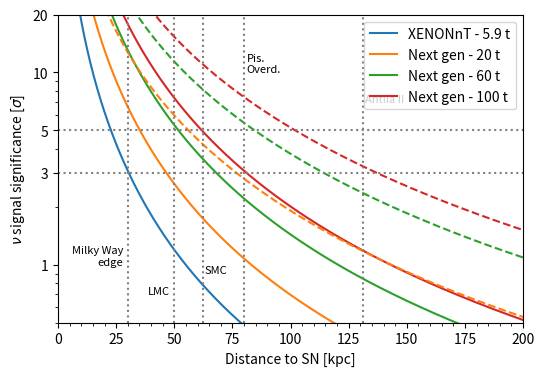

Write Python code to recreate this figure. (Note: this script raises an exception after producing the figure.)
import matplotlib.pyplot as plt
import numpy as np
from matplotlib.colors import ListedColormap

# Get the colormap colors, multiply them with the factor "a", and create new colormap
a = 0.85
coolwarm = plt.cm.coolwarm(np.arange(plt.cm.coolwarm.N))
coolwarm[:,0:3] *= a 
coolwarm = ListedColormap(coolwarm)

Xe_dens = 2.8568 #t/m^3
@np.vectorize
def sn_n_events(d,m): #integrated in time
    d_set_sn_point_10kpc = 10
    n_events_base = 108
    return n_events_base / (np.pi*0.66**2*1.5*Xe_dens) * d_set_sn_point_10kpc**2/d**2 *m

@np.vectorize
def Z0(n,b):
    if n>b:
        return np.sqrt(2*(n*np.log(n/b)+b-n))
    else:
        return 0

def bkg_rate(m: float, scale_by = 'Area'):
    """Calculate bkg rate increased linearly with area for a given mass.

    Args:
        m (float): mass of the target in tonnes of Xe
    """
    
    A_nT = np.pi*0.75**2
    A_new = np.pi * (m/(2*np.pi*Xe_dens))**(2/3)
    V_nT = 2*np.pi*0.75**3
    V_new = m/Xe_dens
    XenT_bkg = 2 *7 #integrated in 7 s, per tonne
    if scale_by == 'Volume':
        return XenT_bkg * V_new/V_nT
    else:
        return XenT_bkg * A_new/A_nT


def plot_significances():
    
    d_list = np.linspace(1, 300, 1000)
    nT = Z0(bkg_rate(5.9,scale_by='Area') + sn_n_events(d_list,5.9),bkg_rate(5.9,scale_by = 'Area'))
    new_20t = Z0(bkg_rate(20,scale_by='Area') + sn_n_events(d_list,20),bkg_rate(20,scale_by = 'Area'))
    new_60t = Z0(bkg_rate(60,scale_by='Area') + sn_n_events(d_list,60),bkg_rate(60,scale_by = 'Area'))
    new_100t = Z0(bkg_rate(100,scale_by='Area') + sn_n_events(d_list,100),bkg_rate(100,scale_by = 'Area'))
    
    newbetter_20t = Z0(bkg_rate(20,scale_by='Area')/10 + sn_n_events(d_list,20),bkg_rate(20,scale_by = 'Area')/10)
    newbetter_60t = Z0(bkg_rate(60,scale_by='Area')/10 + sn_n_events(d_list,60),bkg_rate(60,scale_by = 'Area')/10)
    newbetter_100t = Z0(bkg_rate(100,scale_by='Area')/10 + sn_n_events(d_list,100),bkg_rate(100,scale_by = 'Area')/10)
    
    x_3s_nT = np.where(nT < 3)[0][0]
    x_3s_new_20t = np.where(new_20t < 3)[0][0]
    x_3s_new_60t = np.where(new_60t < 3)[0][0]
    x_3s_new_100t = np.where(new_100t < 3)[0][0]

    print(f"At 10 kpc, 5.9t: {Z0(bkg_rate(5.9,scale_by='Area') + sn_n_events(10,5.9),bkg_rate(5.9,scale_by = 'Area'))}")
    print(f"At 10 kpc, 20t: {Z0(bkg_rate(20,scale_by='Area') + sn_n_events(10,20),bkg_rate(20,scale_by = 'Area'))}")
    print(f"At 10 kpc, 60t: {Z0(bkg_rate(60,scale_by='Area') + sn_n_events(10,60),bkg_rate(60,scale_by = 'Area'))}")
    print(f"At 10 kpc, 100t: {Z0(bkg_rate(100,scale_by='Area') + sn_n_events(10,100),bkg_rate(100,scale_by = 'Area'))}")

    fig, ax = plt.subplots(1,1,figsize = (6,4))

    ax.plot(d_list, nT, label = 'XENONnT - 5.9 t')
    ax.plot(d_list, new_20t, label = 'Next gen - 20 t')
    ax.plot(d_list, new_60t, label = 'Next gen - 60 t')
    ax.plot(d_list, new_100t, label = 'Next gen - 100 t')

    ax.plot(d_list, newbetter_20t, color = 'C1', ls = '--')
    ax.plot(d_list, newbetter_60t, color = 'C2', ls = '--')
    ax.plot(d_list, newbetter_100t, color = 'C3', ls = '--')

    ax.axhline(5, ls = ':', c='grey')#,label = '5$\sigma$')
    ax.axhline(3, ls = ':', c = 'grey')#,label = '3$\sigma$')
    # ax.vlines(d_list[x_3s_nT], ymin = 0, ymax = 3, ls = ':', color = 'grey')
    # ax.vlines(d_list[x_3s_new_20t], ymin = 0, ymax = 3, ls = ':', color = 'grey')
    # ax.vlines(d_list[x_3s_new_60t], ymin = 0, ymax = 3, ls = ':', color = 'grey')
    # ax.vlines(d_list[x_3s_new_100t], ymin = 0, ymax = 3, ls = ':', color = 'grey')
    ax.axvline(30, ymin=0, ymax = 20, ls = ':', color = 'grey')
    ax.text(s = 'Milky Way\nedge',x = 28, y = 1, 
            horizontalalignment = 'right', fontsize = 8)
    ax.axvline(49.97, ymin=0, ymax = 20, ls = ':', color = 'grey')
    ax.text(s = 'LMC',x = 48, y = 0.7,
            horizontalalignment = 'right', fontsize = 8)
    ax.axvline(62.4, ymin=0, ymax = 20, ls = ':', color = 'grey')

    ax.text(s = 'SMC',x = 63, y = 0.9,fontsize = 8,
            horizontalalignment = 'left')
    ax.axvline(80, ymin=0, ymax = 20, ls = ':', color = 'grey')
    ax.text(s = 'Pis.\nOverd.',x = 81, y = 10,fontsize = 8,
            horizontalalignment = 'left')
    ax.axvline(131, ymin=0, ymax = 20, ls = ':', color = 'grey')
    ax.text(s = 'Antlia II',x = 132, y = 7,fontsize = 8,
            horizontalalignment = 'left')

    ax.set_yscale('log')
    ax.minorticks_on()
    ax.set_yticks([1,3,5,10,20],[1,3,5,10,20])
    ax.set_ylim(0.5,20)
    ax.set_xlim(0,200)
    ax.set_xlabel('Distance to SN [kpc]')
    ax.set_ylabel('$\\nu$ signal significance [$\sigma$]')
    ax.legend()
    fig.savefig('Figures/Significance_vs_distance.pdf')
    

if __name__ == '__main__':
    plot_significances()